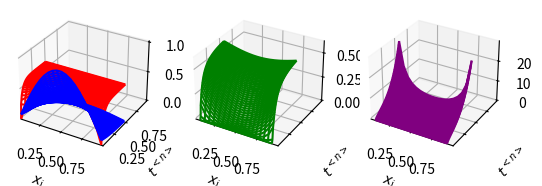

Reproduce this figure in Python.
import numpy as np
import matplotlib.pyplot as plt

def thomasAlgorithm(a, b, c, d):
    y = np.empty(a.size)
    x = y.copy()

    gamma = 1./b[0]
    y[0] = c[0]*gamma
    x[0] = d[0]*gamma

    for j in range(1, a.size):
        gamma = 1./( b[j] - a[j]*y[j-1])
        y[j] = c[j]*gamma
        x[j] = (d[j]+a[j]*x[j-1]) * gamma

    for j in reversed(range(a.size-1)):
        x[j] += y[j]*x[j+1]
    return x

def hybrid_Neumann(mu, v, theta=0.5):
    N = v.shape[0]

    a = theta * mu * np.ones(N)
    b = (1 + theta * mu) * np.ones(N)
    c = a.copy()
    d = np.empty(N)

    a[0] = 0
    c[-1] = 0.
    b[1:-1] += theta * mu

    for n in range(v.shape[1]-1):
        d[0] = (1.-(1.-theta) * mu)*v[0, n] + (1.-theta) * mu * v[1, n]
        d[1:-1] = (1.-2. * (1.-theta) * mu)*v[1:-1, n]+(1.-theta) * mu * (v[:-2, n]+v[2:, n])
        d[-1] = (1.-theta) * mu * v[-2, n]+(1.-(1.-theta) * mu)*v[-1, n]
        v[:, n + 1] = thomasAlgorithm(a, b, c, d)
    return v

def solveDiffusion1D_withCellCenteredGrid(Nx=20, Nt=50, alpha=0.5, dt=0.01, xmin=0.0, xmax=1.0,
                                          initialConditions=lambda x: 0., lowerBoundary=lambda t: 0.,
                                          upperBoundary=lambda t: 0., method=hybrid_Neumann):
    dx = (xmax - xmin) / Nx
    x = xmin + (np.arange(Nx) + 0.5) * dx
    t = np.arange(Nt) * dt
    v = np.empty([Nx, Nt])
    v[:, 0] = initialConditions(x)
    v[0, :] = lowerBoundary(t)
    v[-1, :] = upperBoundary(t)
    mu = alpha * dt / (dx ** 2)
    v = method(mu, v)
    return x, t, v

def f(x):
    return np.sin(np.pi*x)

def g(t):
    return f(0.)

def h(t):
    return f(1.)

def solution(x, t, alpha=0.5):
    return np.exp(-alpha * (np.pi ** 2.) * t)*f(x)

def plot(x, t, v):
    T, X = np.meshgrid(t, x)
    u = solution(X, T)
    kwargs = {'projection': '3d'}
    fig, axs = plt.subplots(1, 3, subplot_kw=kwargs, sharex=True, sharey=True)
    axs = list(axs)
    ax = axs[0]
    ax.plot_wireframe(X, T, v, color='red')
    ax.plot_wireframe(X, T, u, color='blue')
    ax.set_zlabel(r'$v_i^{<n>}$')
    ax = axs[1]
    ax.plot_wireframe(X[1:-1, :], T[1:-1, :], np.abs(v - u)[1:-1, :], color='green')
    ax.set_zlabel(r'$v_i^{<n>}-u(x_i,t^{<n>})|$')
    ax.set_xlim(*axs[0].get_xlim())
    ax.set_ylim(*axs[0].get_xlim())
    ax = axs[2]
    ax.plot_wireframe(X[1:-1, :], T[1:-1, :], np.abs(v - u)[1:-1, :] / u[1:-1, :], color='purple')
    ax.set_zlabel(r'$\left|\dfrac{v_i^{<n>}-u(x_i,t^{<n>})|$')
    ax.set_xlim(*axs[0].get_xlim())
    ax.set_ylim(*axs[0].get_xlim())
    for ax in axs:
        ax.set_xlabel(r'$x_i$')
        ax.set_ylabel(r'$t^{<n>}$')
        ax.set_zlabel(r'$v_i^{<n>}$')
    plt.show()

if __name__ == '__main__':
    print("Program Start")

    x, t, v = solveDiffusion1D_withCellCenteredGrid(initialConditions=f,
                                                    lowerBoundary=g,
                                                    upperBoundary=h)
    plot(x, t, v)

    print("Program End")